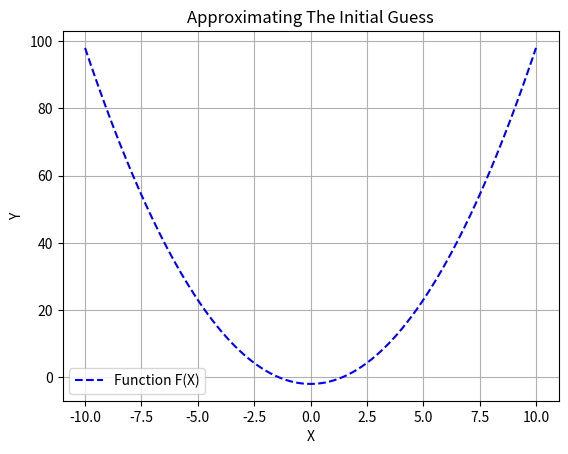

This chart was generated by the following Python code:
import numpy as np
import matplotlib.pyplot as plt


def my_function(x):
    return (x**2) - 2


x_values = np.linspace(-10, 10, 200)
y_values = my_function(x_values)

plt.plot(x_values, y_values, ls="--", c="blue", label="Function F(X)")

plt.title("Approximating The Initial Guess")
plt.xlabel("X")
plt.ylabel("Y")
plt.legend()
plt.grid()
plt.show()
